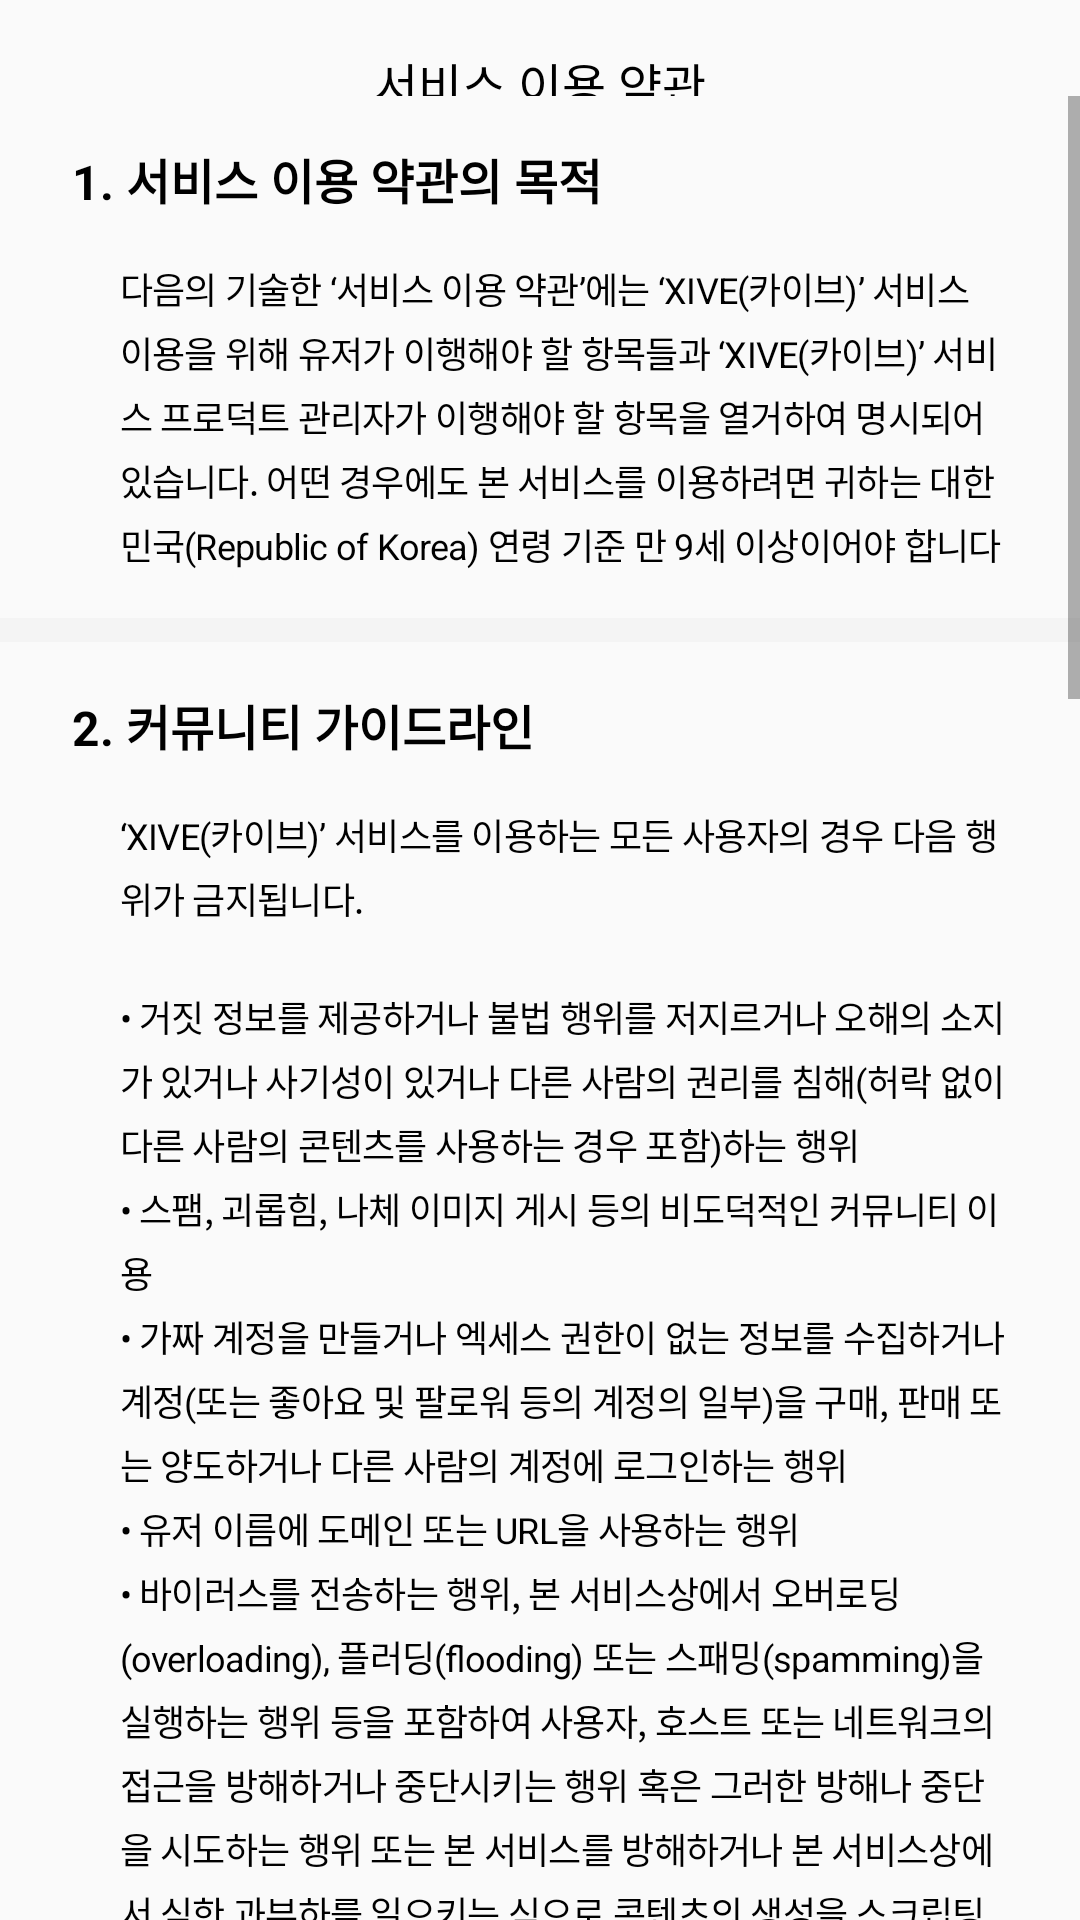

The Android layout XML behind this screen, and the referenced resources:
<!-- AndroidManifest.xml: application theme Theme.XIVE -->
<!-- res/layout/fragment_terms_and_condition.xml -->
<?xml version="1.0" encoding="utf-8"?>
<FrameLayout xmlns:android="http://schemas.android.com/apk/res/android"
    xmlns:tools="http://schemas.android.com/tools"
    android:layout_width="match_parent"
    android:layout_height="match_parent"
    xmlns:app="http://schemas.android.com/apk/res-auto"
    tools:context=".setting.TermsAndConditionFragment">

    <androidx.constraintlayout.widget.ConstraintLayout
        android:layout_width="match_parent"
        android:layout_height="match_parent">
        <ImageView
            android:id="@+id/backBtn"
            android:layout_width="wrap_content"
            android:layout_height="wrap_content"
            android:paddingEnd="24dp"
            android:paddingStart="24dp"
            android:paddingTop="16dp"
            android:paddingBottom="16dp"
            android:src="@drawable/all_back"
            app:layout_constraintStart_toStartOf="parent"
            app:layout_constraintTop_toTopOf="parent" />

        <TextView
            android:id="@+id/title"
            android:layout_width="wrap_content"
            android:layout_height="0dp"
            android:paddingTop="16dp"
            android:text="서비스 이용 약관"
            android:textColor="@color/black"
            android:textSize="16dp"
            app:layout_constraintBottom_toBottomOf="@+id/backBtn"
            app:layout_constraintEnd_toEndOf="parent"
            app:layout_constraintStart_toStartOf="parent"
            app:layout_constraintTop_toTopOf="@+id/backBtn" />

        <ScrollView
            android:layout_width="0dp"
            android:layout_height="0dp"
            app:layout_constraintStart_toStartOf="parent"
            app:layout_constraintEnd_toEndOf="parent"
            app:layout_constraintTop_toBottomOf="@id/title"
            app:layout_constraintBottom_toBottomOf="parent">
            <LinearLayout
                android:layout_width="match_parent"
                android:layout_height="wrap_content"
                android:orientation="vertical">
                <TextView
                    android:layout_width="match_parent"
                    android:layout_height="wrap_content"
                    android:layout_marginStart="24dp"
                    android:layout_marginEnd="24dp"
                    android:layout_marginTop="16dp"
                    android:text="1. 서비스 이용 약관의 목적"
                    android:textColor="@color/black"
                    android:textSize="16dp"
                    android:textStyle="bold"/>
                <TextView
                    android:id="@+id/text1"
                    android:layout_width="match_parent"
                    android:layout_height="wrap_content"
                    android:layout_marginStart="40dp"
                    android:layout_marginEnd="24dp"
                    android:textSize="12dp"
                    android:textColor="@color/black"
                    android:letterSpacing="-0.02"
                    android:lineSpacingExtra="4sp"
                    android:gravity="top"
                    android:layout_marginTop="16dp"
                    android:text="@string/tc_1"/>
                <View
                    android:id="@+id/rectangle1"
                    android:layout_width="match_parent"
                    android:layout_height="8dp"
                    android:layout_alignParentLeft="true"
                    android:layout_alignParentTop="true"
                    android:layout_marginTop="16dp"
                    android:background="#F4F4F4" />
                <TextView
                    android:layout_width="match_parent"
                    android:layout_height="wrap_content"
                    android:text="2. 커뮤니티 가이드라인"
                    android:textColor="@color/black"
                    android:textSize="16dp"
                    android:textStyle="bold"
                    android:layout_marginTop="16dp"
                    android:layout_marginStart="24dp"
                    android:layout_marginEnd="24dp"/>
                <TextView
                    android:id="@+id/text2"
                    android:layout_width="match_parent"
                    android:layout_height="wrap_content"
                    android:layout_marginStart="40dp"
                    android:layout_marginEnd="24dp"
                    android:layout_marginTop="16dp"
                    android:textSize="12dp"
                    android:textColor="@color/black"
                    android:letterSpacing="-0.02"
                    android:lineSpacingExtra="4sp"
                    android:gravity="top"
                    android:text="@string/tc_2"/>
                <View
                    android:id="@+id/rectangle2"
                    android:layout_width="match_parent"
                    android:layout_height="8dp"
                    android:layout_alignParentLeft="true"
                    android:layout_alignParentTop="true"
                    android:layout_marginTop="16dp"
                    android:background="#F4F4F4" />
                <TextView
                    android:layout_width="match_parent"
                    android:layout_height="wrap_content"
                    android:text="3. 콘텐츠 권한"
                    android:textColor="@color/black"
                    android:textSize="16dp"
                    android:textStyle="bold"
                    android:layout_marginTop="16dp"
                    android:layout_marginStart="24dp"
                    android:layout_marginEnd="24dp"/>
                <TextView
                    android:id="@+id/text3"
                    android:layout_width="match_parent"
                    android:layout_height="wrap_content"
                    android:layout_marginStart="40dp"
                    android:layout_marginEnd="24dp"
                    android:layout_marginTop="16dp"
                    android:textSize="12dp"
                    android:textColor="@color/black"
                    android:letterSpacing="-0.02"
                    android:lineSpacingExtra="4sp"
                    android:gravity="top"
                    android:text="@string/tc_3"/>
                <View
                    android:id="@+id/rectangle3"
                    android:layout_width="match_parent"
                    android:layout_height="8dp"
                    android:layout_alignParentLeft="true"
                    android:layout_alignParentTop="true"
                    android:layout_marginTop="16dp"
                    android:background="#F4F4F4" />
                <TextView
                    android:layout_width="match_parent"
                    android:layout_height="wrap_content"
                    android:text="4. XIVE(카이브) 이용 데이터의 저장 및 활용"
                    android:textColor="@color/black"
                    android:textSize="16dp"
                    android:textStyle="bold"
                    android:layout_marginTop="16dp"
                    android:layout_marginStart="24dp"
                    android:layout_marginEnd="24dp"/>
                <TextView
                    android:id="@+id/text4"
                    android:layout_width="match_parent"
                    android:layout_height="wrap_content"
                    android:layout_marginStart="40dp"
                    android:layout_marginEnd="24dp"
                    android:layout_marginTop="16dp"
                    android:textSize="12dp"
                    android:textColor="@color/black"
                    android:letterSpacing="-0.02"
                    android:lineSpacingExtra="4sp"
                    android:gravity="top"
                    android:text="@string/tc_4"/>
                <View
                    android:id="@+id/rectangle4"
                    android:layout_width="match_parent"
                    android:layout_height="8dp"
                    android:layout_alignParentLeft="true"
                    android:layout_alignParentTop="true"
                    android:layout_marginTop="16dp"
                    android:background="#F4F4F4" />
                <TextView
                    android:layout_width="match_parent"
                    android:layout_height="wrap_content"
                    android:text="5. 서비스 이용 약관에 관한 책임자 및 서비스"
                    android:textColor="@color/black"
                    android:textSize="16dp"
                    android:textStyle="bold"
                    android:layout_marginTop="16dp"
                    android:layout_marginStart="24dp"
                    android:layout_marginEnd="24dp"/>
                <TextView
                    android:id="@+id/text5"
                    android:layout_width="match_parent"
                    android:layout_height="wrap_content"
                    android:layout_marginStart="40dp"
                    android:layout_marginEnd="24dp"
                    android:layout_marginTop="16dp"
                    android:textSize="12dp"
                    android:textColor="@color/black"
                    android:letterSpacing="-0.02"
                    android:lineSpacingExtra="4sp"
                    android:gravity="top"
                    android:text="@string/tc_5"/>
                <View
                    android:id="@+id/rectangle5"
                    android:layout_width="match_parent"
                    android:layout_height="8dp"
                    android:layout_alignParentLeft="true"
                    android:layout_alignParentTop="true"
                    android:layout_marginTop="16dp"
                    android:background="#F4F4F4" />
                <TextView
                    android:layout_width="match_parent"
                    android:layout_height="wrap_content"
                    android:text="6. 기타"
                    android:textColor="@color/black"
                    android:textSize="16dp"
                    android:textStyle="bold"
                    android:layout_marginTop="16dp"
                    android:layout_marginStart="24dp"
                    android:layout_marginEnd="24dp"/>
                <TextView
                    android:id="@+id/text6"
                    android:layout_width="match_parent"
                    android:layout_height="wrap_content"
                    android:layout_marginStart="40dp"
                    android:layout_marginEnd="24dp"
                    android:layout_marginTop="16dp"
                    android:layout_marginBottom="48dp"
                    android:textSize="12dp"
                    android:textColor="@color/black"
                    android:letterSpacing="-0.02"
                    android:lineSpacingExtra="4sp"
                    android:gravity="top"
                    android:text="@string/tc_6"/>
            </LinearLayout>
        </ScrollView>

    </androidx.constraintlayout.widget.ConstraintLayout>

</FrameLayout>
<!-- resources referenced by this layout -->
<resources>
  <color name="black">#FF000000</color>
  <string name="tc_1">다음의 기술한 ‘서비스 이용 약관’에는 ‘XIVE(카이브)’ 서비스 이용을 위해 유저가 이행해야 할 항목들과 ‘XIVE(카이브)’ 서비스 프로덕트 관리자가 이행해야 할 항목을 열거하여 명시되어 있습니다. 어떤 경우에도 본 서비스를 이용하려면 귀하는 대한민국(Republic of Korea) 연령 기준 만 9세 이상이어야 합니다</string>
  <string name="tc_2">‘XIVE(카이브)’ 서비스를 이용하는 모든 사용자의 경우 다음 행위가 금지됩니다.\n\n• 거짓 정보를 제공하거나 불법 행위를 저지르거나 오해의 소지가 있거나 사기성이 있거나 다른 사람의 권리를 침해(허락 없이 다른 사람의 콘텐츠를 사용하는 경우 포함)하는 행위\n• 스팸, 괴롭힘, 나체 이미지 게시 등의 비도덕적인 커뮤니티 이용\n• 가짜 계정을 만들거나 엑세스 권한이 없는 정보를 수집하거나 계정(또는 좋아요 및 팔로워 등의 계정의 일부)을 구매, 판매 또는 양도하거나 다른 사람의 계정에 로그인하는 행위\n• 유저 이름에 도메인 또는 URL을 사용하는 행위\n• 바이러스를 전송하는 행위, 본 서비스상에서 오버로딩(overloading), 플러딩(flooding) 또는 스패밍(spamming)을 실행하는 행위 등을 포함하여 사용자, 호스트 또는 네트워크의 접근을 방해하거나 중단시키는 행위 혹은 그러한 방해나 중단을 시도하는 행위 또는 본 서비스를 방해하거나 본 서비스상에서 심한 과부하를 일으키는 식으로 콘텐츠의 생성을 스크립팅(scripting)하는 행위\n• 아티스트 및 공연/예술 등의 유관 사업에서의 저작권을 위반하는 행위\n• 현재 사용 가능한 인터페이스 이외의 방법으로 본 서비스에 접근하는 행위\n• 이 서비스의 비공개 영역, 당사의 컴퓨터 시스템 또는 당사 제공업체의 기술 전송 시스템에 엑세스하거나 이를 무단으로 변경 및 이용하는 행위\n• 시스템 또는 네트워크의 취약성을 검사, 스캔 또는 테스트하거나 보안 조치 내지 인증 조치를 위반하거나 위반/우회하는 모든 행위</string>
  <string name="tc_3">당사가 관련 법령에 따라 법률상 책임을 지는 경우를 제외하면, 유저는 유저 스스로의 본 서비스의 이용과 유저가 제공하는 콘텐츠(귀하의 콘텐츠가 관련 법률, 규정, 규칙을 준수하는지 여부 포함)에 대하여 책임이 있습니다. 유저는 유저 스스로가 타인과 편하게 공유할 수 있는 콘텐츠만을 제공하여야 합니다. ‘XIVE(카이브)’에 기록하는 모든 콘텐츠의 소유권은 게시자에게 있습니다. 다만, 콘텐츠 제작에 사용되는 모든 데이터는 그 출처에 소유권이 있습니다. ‘커뮤니티 가이드라인’ 및 기타 비도덕적인 행위가 적발될 경우 콘텐츠가 삭제되거나 계정이 제한 또는 삭제될 수 있습니다.</string>
  <string name="tc_4">당사는 이용자에게 더 나은 서비스를 제공하기 위하여 이용자가 ‘XIVE(카이브)’를 이용하는 과정에서 발생하는 활동 데이터(티켓 기록, 커뮤니티 활동 등을 의미합니다)를 저장하여 ‘XIVE(카이브)’ 서비스의 성능 향상 및 추천 시스템 개선 등의 목적으로 활용할 수 있습니다.</string>
  <string name="tc_5">‘XIVE(카이브)’는 회원의 개인정보를 최선으로 보호하고 관련된 불만을 처리하기 위해 노력하고 있습니다. \n• 당사는 서비스를 이용하는 유저로부터 제기되는 의견이나 불만이 정당하다고 인정할 경우 이를 처리하여야 합니다. 이때 처리과정에 대해서 고객에게 메일 및 알림 등의 방법으로 전달합니다.\n• 당사는 정보통신망 이용촉진 및 정보보호에 관한 법률, 통신비밀보호법, 전기통신사업법 등 서비스의 운영, 유지와 관련 있는 법규를 준수합니다.\n• 관련 문의사항은 책임자(이형기, dlgudrl1203@gmail.com )를 통해 전달해주시기 바랍니다.</string>
  <string name="tc_6">본 약관의 준거법은 대한민국 법으로 하며, 본 약관과 관련하여 소송이 제기되는 경우 민사소송법 상의 관할 법원을 재판관할을 갖는 법원으로 합니다. 이 ‘서비스 이용 약관’은 2024년 04월 10일에 최종적으로 개정되었습니다.</string>
  <style name="Theme.XIVE" parent="Theme.AppCompat.Light.NoActionBar">
          
          <item name="colorPrimary">@color/purple_500</item>
          <item name="colorPrimaryVariant">@color/purple_700</item>
          <item name="colorOnPrimary">@color/white</item>
          
          <item name="colorSecondary">@color/teal_200</item>
          <item name="colorSecondaryVariant">@color/teal_700</item>
          <item name="colorOnSecondary">@color/black</item>
          
          <item name="windowNoTitle">true</item>
      </style>
  <color name="purple_500">#FF6200EE</color>
  <color name="purple_700">#FF3700B3</color>
  <color name="white">#FFFFFFFF</color>
  <color name="teal_200">#FF03DAC5</color>
  <color name="teal_700">#FF018786</color>
</resources>
